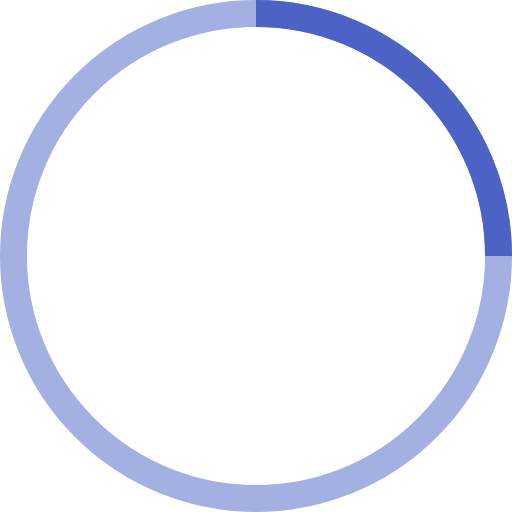
t = 0.00 s
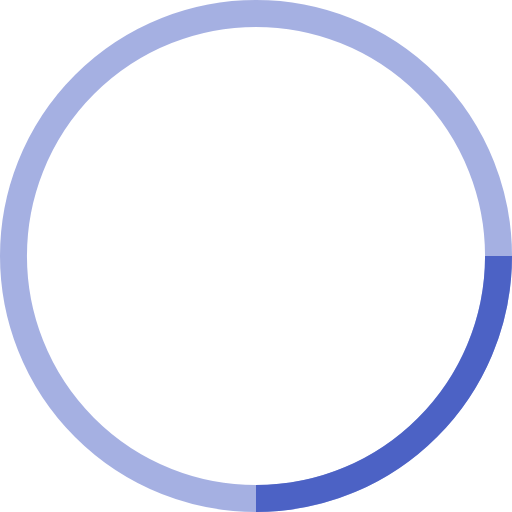
t = 0.25 s
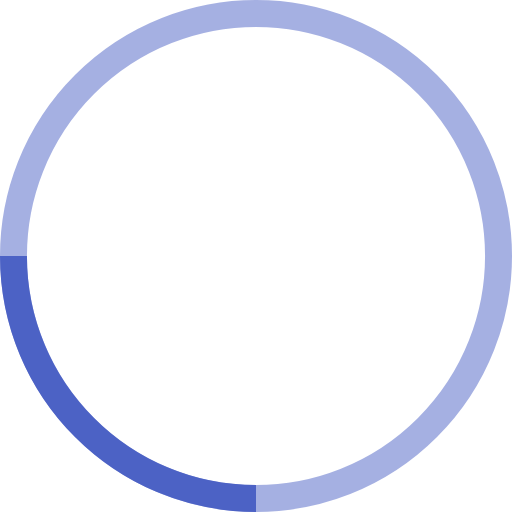
t = 0.50 s
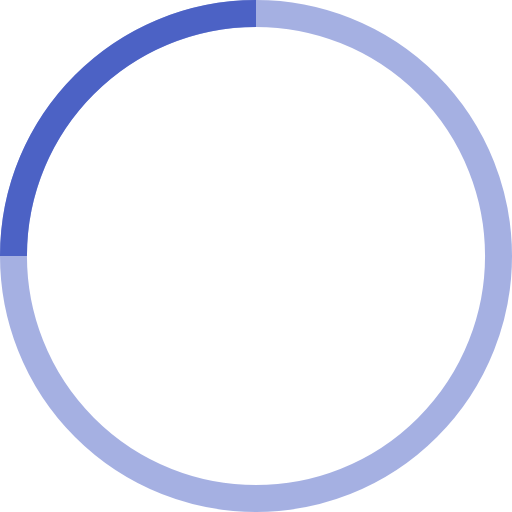
t = 0.75 s

The animated SVG that drew these frames (rendered in a browser with its animation timeline set to each time). Animation: 1 SMIL element (animateTransform=1); one cycle of 1.00 s, repeats indefinitely.

<!-- By Sam Herbert (@sherb), for everyone. More @ http://goo.gl/7AJzbL -->
<svg width="28" height="28" viewBox="0 0 38 38" xmlns="http://www.w3.org/2000/svg" stroke="#4C62C5">
    <g fill="none" fill-rule="evenodd">
        <g transform="translate(1 1)" stroke-width="2">
            <circle stroke-opacity=".5" cx="18" cy="18" r="18"/>
            <path d="M36 18c0-9.94-8.06-18-18-18">
                <animateTransform
                    attributeName="transform"
                    type="rotate"
                    from="0 18 18"
                    to="360 18 18"
                    dur="1s"
                    repeatCount="indefinite"/>
            </path>
        </g>
    </g>
</svg>
